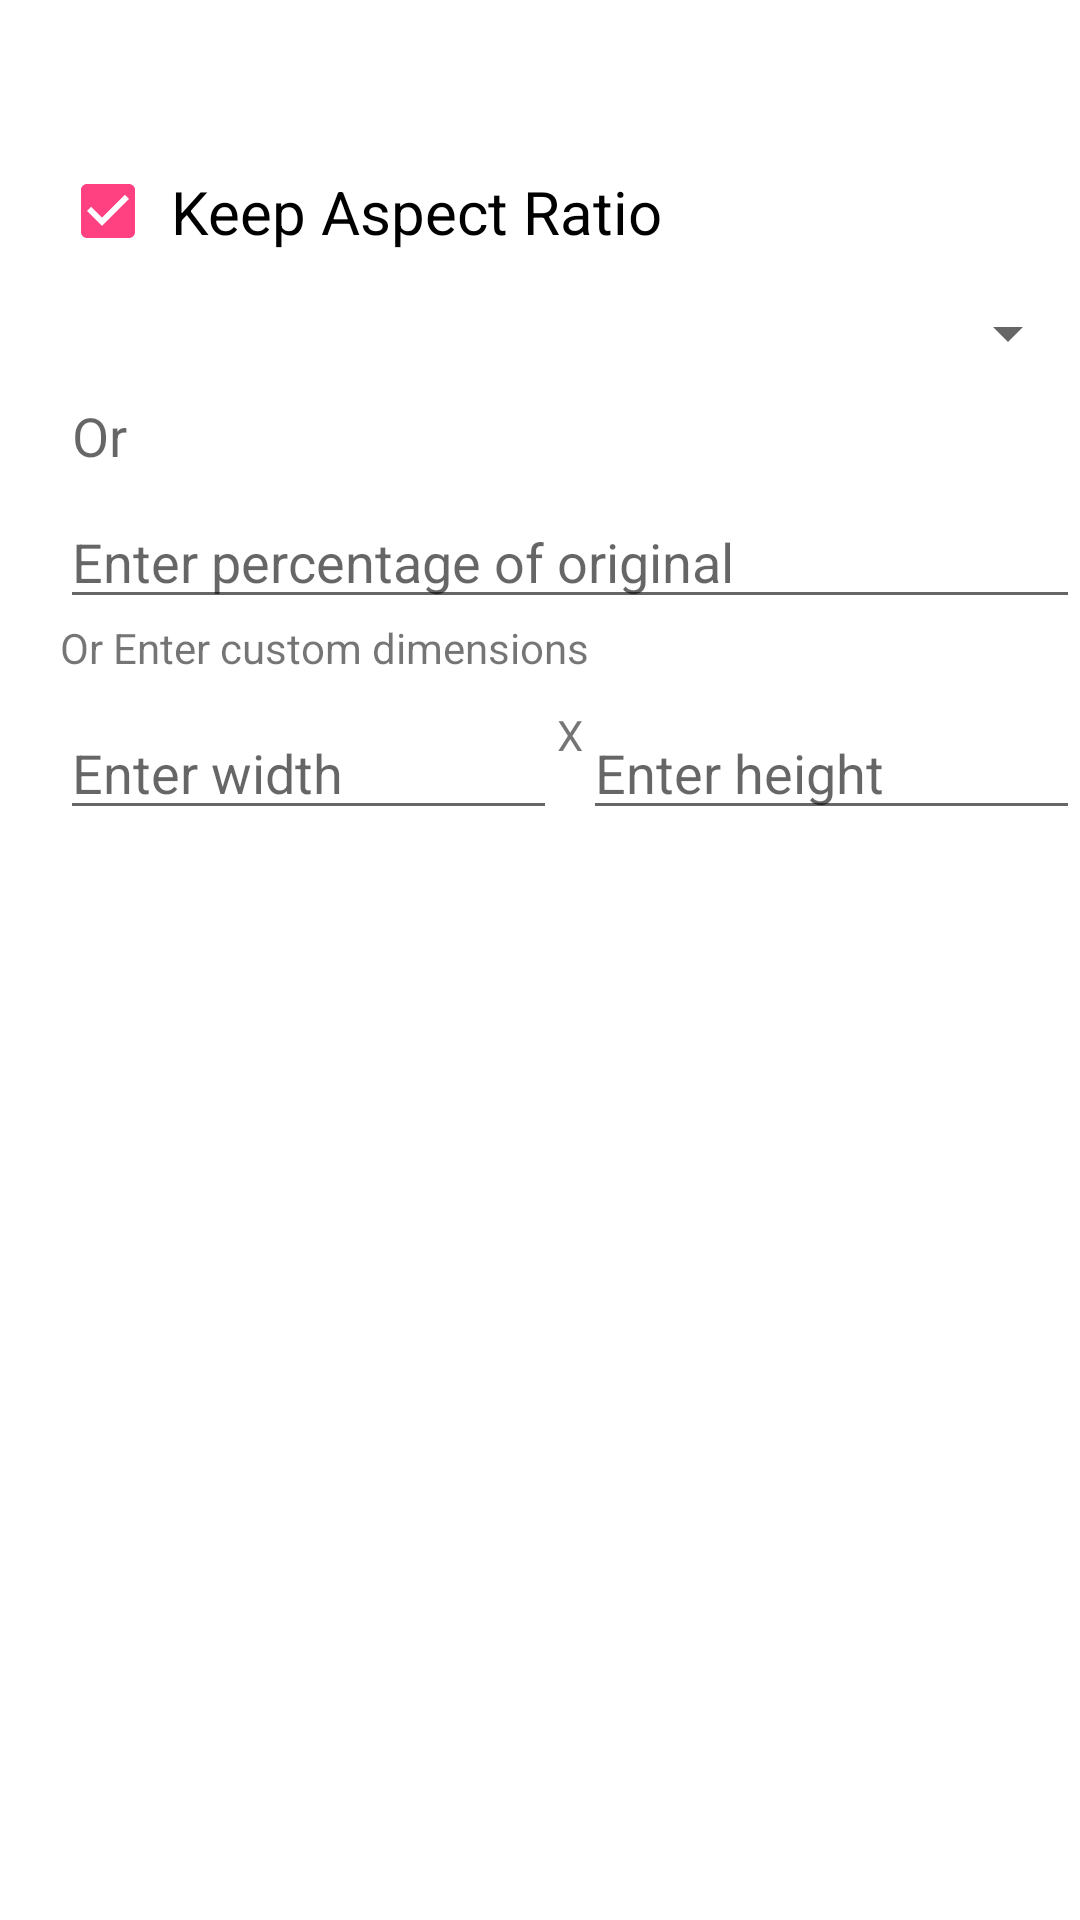

Layout XML and referenced resources for this Android screen:
<!-- AndroidManifest.xml: application theme AppTheme -->
<!-- res/layout/alert_custom_scale.xml -->
<?xml version="1.0" encoding="utf-8"?>
<LinearLayout

    xmlns:android="http://schemas.android.com/apk/res/android"
    android:layout_width="match_parent"
    android:layout_height="match_parent"
    android:backgroundTint="@android:color/holo_blue_bright"
    android:paddingStart="@dimen/left_pad_scale_text"
    android:orientation="vertical">
    <TextView
        android:id="@+id/newDime"
        android:layout_width="match_parent"
        android:layout_height="wrap_content"
        android:paddingHorizontal="10dp"
        android:paddingBottom="@dimen/left_pad_scale_text"
        android:text=""
        android:textSize="20sp"
        android:textStyle="bold" />

    <CheckBox
        android:id="@+id/check_aspect"
        android:layout_width="wrap_content"
        android:layout_height="wrap_content"
        android:layout_marginTop="5dp"
        android:layout_marginBottom="10dp"
        android:checked="true"
        android:padding="5dp"
        android:textSize="20sp"
        android:paddingHorizontal="@dimen/left_pad_scale_text"
        android:paddingBottom="10dp"
        android:text="@string/aspect_ratio_text" />


    <Spinner
        android:id="@+id/custom_res__recycler_view"
        android:layout_width="match_parent"
        android:layout_height="wrap_content"
        android:layout_gravity="center"
        android:paddingTop="10dp">
    </Spinner>


    <EditText
        android:id="@+id/customPercentEdit"
        android:layout_width="match_parent"
        android:layout_height="wrap_content"
        android:hint="@string/percentage_of_original"
        android:importantForAutofill="no"
        android:inputType="number"
        android:labelFor="@id/newDime"
        android:maxLength="3" />

    <TextView
        android:id="@+id/enterDimenLabel"
        android:layout_width="match_parent"
        android:layout_height="wrap_content"
        android:textSize="@dimen/text_size_scale"
        android:text="@string/or_enter_custom_dimensions" />

    <RelativeLayout
        android:layout_width="match_parent"
        android:layout_height="wrap_content"
        android:orientation="horizontal"
        android:paddingTop="10dp">

        <EditText
            android:id="@+id/width"
            android:layout_width="wrap_content"
            android:layout_height="wrap_content"
            android:layout_toStartOf="@+id/sep"
            android:width="200dp"
            android:focusedByDefault="false"
            android:hint="@string/enter_width"
            android:inputType="number"
            android:maxLength="4" />

        <TextView
            android:id="@+id/sep"
            android:layout_width="wrap_content"
            android:layout_height="wrap_content"
            android:textSize="@dimen/text_size_scale"
            android:layout_centerHorizontal="true"
            android:text="@string/x" />

        <EditText
            android:id="@+id/height"
            android:layout_width="wrap_content"
            android:layout_height="wrap_content"
            android:layout_toEndOf="@+id/sep"
            android:width="200dp"
            android:focusedByDefault="false"
            android:hint="@string/enter_height"
            android:inputType="number"
            android:maxLength="4" />
    </RelativeLayout>

</LinearLayout>
<!-- resources referenced by this layout -->
<resources>
  <dimen name="left_pad_scale_text">20dp</dimen>
  <string name="aspect_ratio_text">Keep Aspect Ratio</string>
  <string name="enter_height">Enter height</string>
  <string name="enter_width">Enter width</string>
  <string name="or_enter_custom_dimensions" translatable="false">Or Enter custom dimensions</string>
  <string name="percentage_of_original" translatable="false">Or \n\nEnter percentage of original </string>
  <string name="x">X</string>
  <style name="AppTheme" parent="Base.AppTheme" />
  <style name="Base.AppTheme" parent="Theme.AppCompat.Light.NoActionBar">
          
          <item name="colorPrimary">@color/colorPrimary</item>
          <item name="android:windowBackground">@android:color/white</item>
          <item name="colorPrimaryDark">@color/colorPrimaryDark</item>
          <item name="colorAccent">@color/colorAccent</item>
  
          <item name="android:preferenceStyle">
              @style/preferencesTheme
          </item>
      </style>
  <color name="colorPrimary">#3F51B5</color>
  <color name="colorPrimaryDark">#303F9F</color>
  <color name="colorAccent">#FF4081</color>
  <style name="preferencesTheme" parent="PreferenceThemeOverlay">
  
          <item name="android:windowBackground">@android:color/white</item>
          <item name="android:background">@android:color/white</item>
      </style>
</resources>
